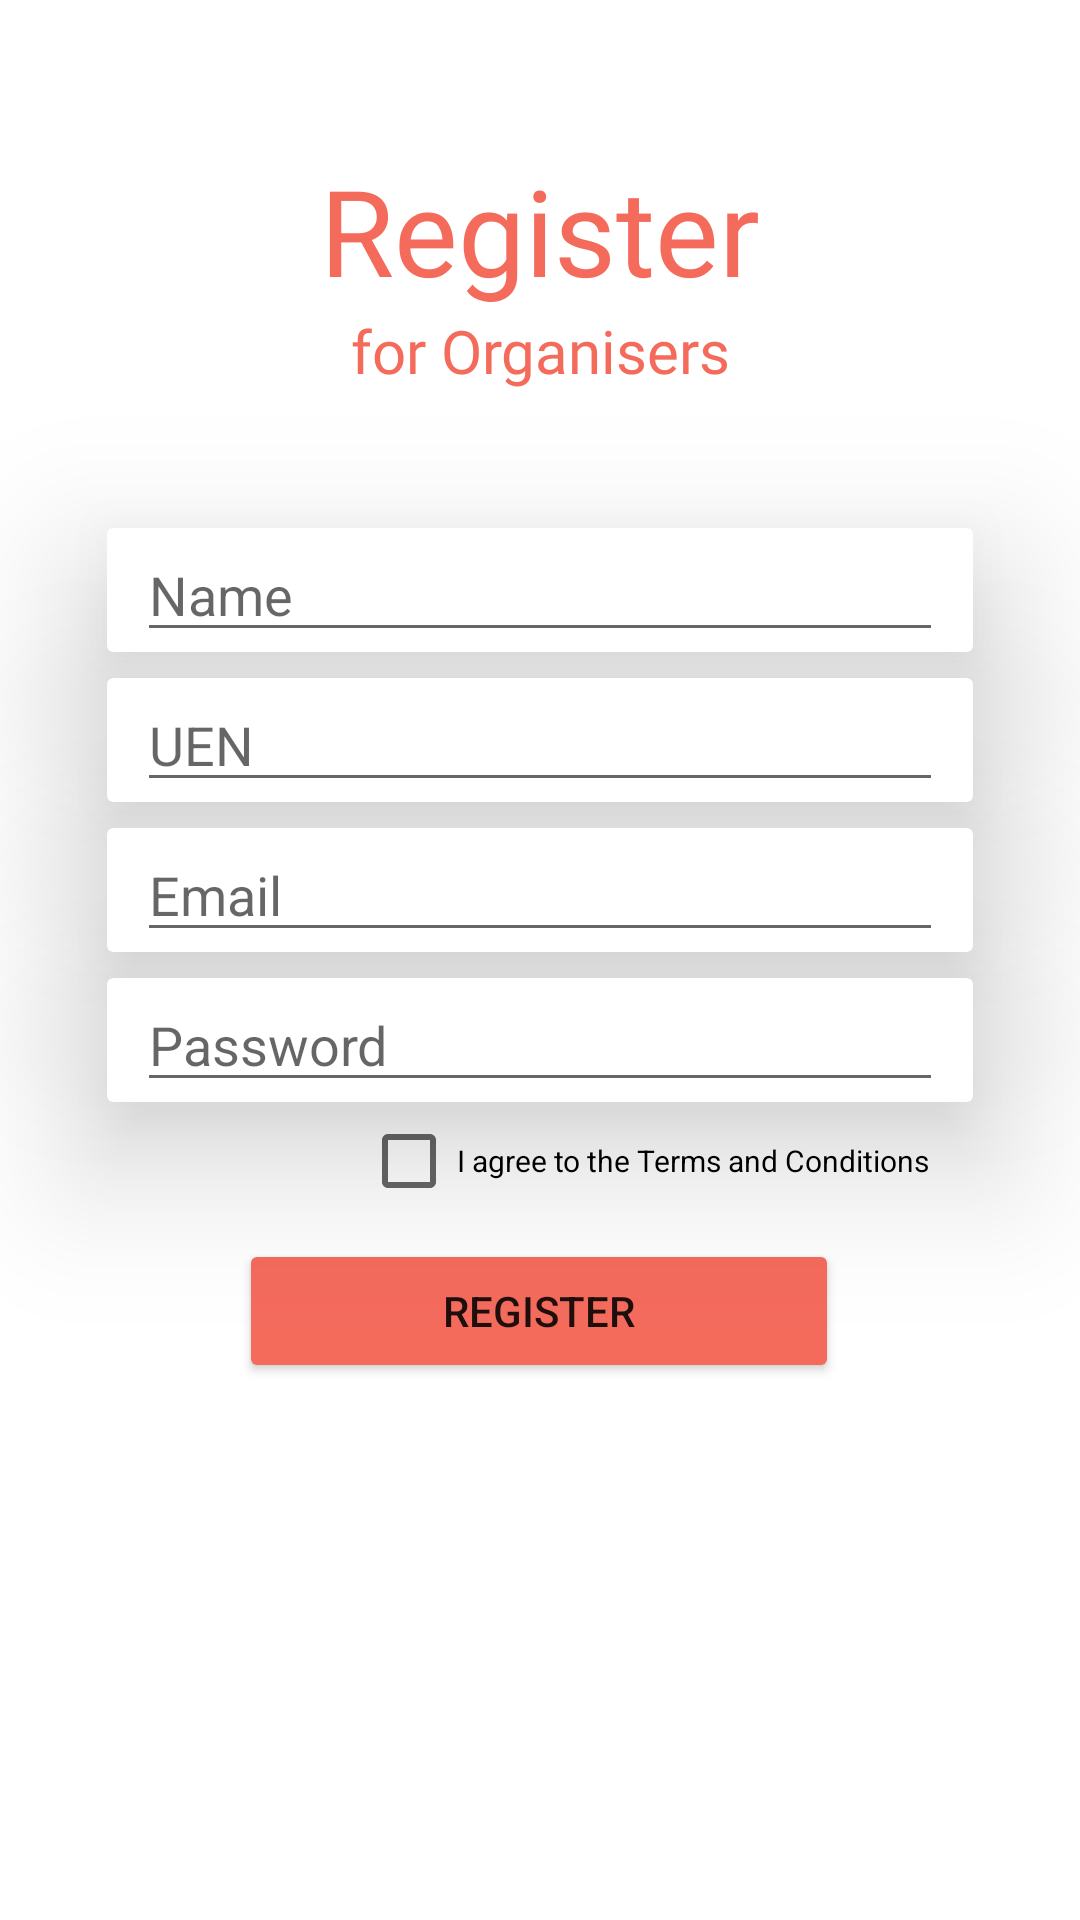

Android layout source for this screen:
<!-- AndroidManifest.xml: application theme Theme.User -->
<!-- res/layout/fragment_organiser_register.xml -->
<?xml version="1.0" encoding="utf-8"?>
<FrameLayout xmlns:android="http://schemas.android.com/apk/res/android"
    xmlns:app="http://schemas.android.com/apk/res-auto"
    xmlns:tools="http://schemas.android.com/tools"
    android:layout_width="match_parent"
    android:layout_height="match_parent"
    tools:context=".register.organiserRegister">

    <androidx.constraintlayout.widget.ConstraintLayout
        android:layout_width="match_parent"
        android:layout_height="match_parent">

        <TextView
            android:id="@+id/logintext"
            android:layout_width="match_parent"
            android:layout_height="wrap_content"
            android:layout_gravity="center"
            android:layout_marginTop="50dp"
            android:fontFamily="@font/poppins_bold"
            android:text="Register"
            android:textAlignment="center"
            android:textColor="@color/orange"
            android:textFontWeight="400"
            android:textSize="40sp"
            android:textStyle="bold"
            app:layout_constraintEnd_toEndOf="parent"
            app:layout_constraintStart_toStartOf="parent"
            app:layout_constraintTop_toTopOf="parent" />

        <TextView
            android:id="@+id/textView"
            android:layout_width="match_parent"
            android:layout_height="wrap_content"
            android:layout_gravity="center"
            android:fontFamily="@font/poppins_bold"
            android:text="for Organisers"
            android:textAlignment="center"
            android:textColor="@color/orange"
            android:textFontWeight="400"
            android:textSize="20sp"
            app:layout_constraintTop_toBottomOf="@id/logintext" />

        <androidx.cardview.widget.CardView
            android:id="@+id/nameCard"
            android:layout_width="350dp"
            android:layout_height="wrap_content"
            android:background="#FFFFFF"
            app:cardElevation="30dp"
            app:cardUseCompatPadding="true"
            app:layout_constraintEnd_toEndOf="parent"
            app:layout_constraintStart_toStartOf="parent"
            app:layout_constraintTop_toBottomOf="@id/textView"
            tools:cardCornerRadius="20dp">

            <EditText
                android:id="@+id/nameRegisterOrganiser"
                android:layout_width="match_parent"
                android:layout_height="wrap_content"
                android:layout_gravity="center"
                android:layout_marginLeft="10dp"
                android:layout_marginRight="10dp"
                android:ems="10"
                android:inputType="text"
                android:hint="Name"
                android:textColor="@color/black" />

        </androidx.cardview.widget.CardView>

        <androidx.cardview.widget.CardView
            android:id="@+id/uenCard"
            android:layout_width="350dp"
            android:layout_height="wrap_content"
            android:layout_marginTop="50dp"
            android:background="#FFFFFF"
            app:cardElevation="30dp"
            app:cardUseCompatPadding="true"
            app:layout_constraintEnd_toEndOf="parent"
            app:layout_constraintStart_toStartOf="parent"
            app:layout_constraintTop_toBottomOf="@id/textView"
            tools:cardCornerRadius="20dp">

            <EditText
                android:id="@+id/uenRegisterOrganiser"
                android:layout_width="match_parent"
                android:layout_height="wrap_content"
                android:layout_gravity="center"
                android:layout_marginLeft="10dp"
                android:layout_marginRight="10dp"
                android:ems="10"
                android:inputType="text"
                android:hint="UEN"
                android:textColor="@color/black" />

        </androidx.cardview.widget.CardView>

        <androidx.cardview.widget.CardView
            android:id="@+id/emailCard"
            android:layout_width="350dp"
            android:layout_height="wrap_content"
            android:layout_marginTop="100dp"
            android:background="#FFFFFF"
            app:cardElevation="30dp"
            app:cardUseCompatPadding="true"
            app:layout_constraintEnd_toEndOf="parent"
            app:layout_constraintStart_toStartOf="parent"
            app:layout_constraintTop_toBottomOf="@+id/textView"
            tools:cardCornerRadius="20dp">

            <EditText
                android:id="@+id/emailRegisterOrganisers"
                android:layout_width="match_parent"
                android:layout_height="wrap_content"
                android:layout_gravity="center"
                android:layout_marginLeft="10dp"
                android:layout_marginRight="10dp"
                android:ems="10"
                android:inputType="text"
                android:hint="Email"
                android:textColor="@color/black" />
        </androidx.cardview.widget.CardView>

        <androidx.cardview.widget.CardView
            android:id="@+id/passwordCard"
            android:layout_width="350dp"
            android:layout_height="wrap_content"
            android:layout_marginTop="150dp"
            android:backgroundTint="@color/white"
            app:cardElevation="30dp"
            app:cardUseCompatPadding="true"
            app:layout_constraintEnd_toEndOf="parent"
            app:layout_constraintStart_toStartOf="parent"
            app:layout_constraintTop_toTopOf="@+id/nameCard"
            tools:cardCornerRadius="20dp">

            <EditText
                android:id="@+id/passwordRegisterOrganisers"
                android:layout_width="match_parent"
                android:layout_height="wrap_content"
                android:layout_marginLeft="10dp"
                android:layout_marginRight="10dp"
                android:ems="10"
                android:inputType="text"
                android:hint="Password"
                android:textColor="#000000"
                app:layout_constraintEnd_toEndOf="parent"
                app:layout_constraintHorizontal_bias="0.432"
                app:layout_constraintStart_toStartOf="parent"
                app:layout_constraintTop_toBottomOf="@+id/cardView2" />

        </androidx.cardview.widget.CardView>

        <CheckBox
            android:id="@+id/checkBoxTerms"
            android:layout_width="wrap_content"
            android:layout_height="wrap_content"
            android:layout_marginStart="70dp"
            android:text="I agree to the Terms and Conditions"
            android:textSize="10sp"
            app:layout_constraintEnd_toEndOf="parent"
            app:layout_constraintStart_toStartOf="parent"
            app:layout_constraintTop_toBottomOf="@+id/emailCard" />


        <Button
            android:id="@+id/organiserRegister"
            android:layout_width="200dp"
            android:layout_height="wrap_content"
            android:layout_marginTop="150dp"
            android:backgroundTint="@color/orange"
            android:text="Register"
            app:cornerRadius="50dp"
            app:layout_constraintEnd_toEndOf="parent"
            app:layout_constraintHorizontal_bias="0.497"
            app:layout_constraintStart_toStartOf="parent"
            app:layout_constraintTop_toBottomOf="@+id/nameCard" />

    </androidx.constraintlayout.widget.ConstraintLayout>

</FrameLayout>
<!-- resources referenced by this layout -->
<resources>
  <color name="black">#FF000000</color>
  <color name="orange">#F46B5C</color>
  <color name="white">#FFFFFFFF</color>
  <style name="Theme.User" parent="Theme.MaterialComponents.DayNight.NoActionBar">
          
          <item name="colorPrimary">@color/purple_500</item>
          <item name="colorPrimaryVariant">@color/purple_700</item>
          <item name="colorOnPrimary">@color/white</item>
          
          <item name="colorSecondary">@color/teal_200</item>
          <item name="colorSecondaryVariant">@color/teal_700</item>
          <item name="colorOnSecondary">@color/black</item>
          
          <item name="android:statusBarColor">?attr/colorPrimaryVariant</item>
          
      </style>
  <color name="purple_500">#FF6200EE</color>
  <color name="purple_700">#FF3700B3</color>
  <color name="teal_200">#FF03DAC5</color>
  <color name="teal_700">#FF018786</color>
</resources>
